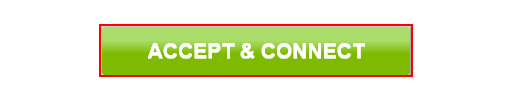
Task: Login to Amazon Workspaces Environment
Workflow: Get Authorization Code

Step 1: click on the text box

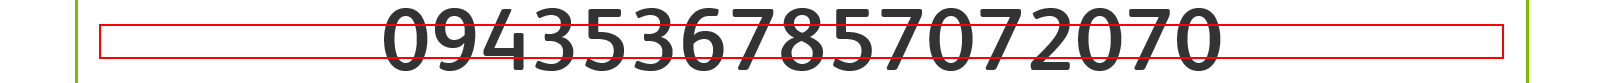
Step 2: click on the element

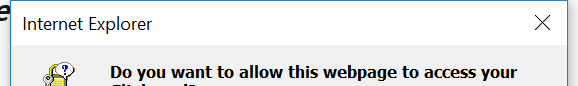
Step 3: Attach Window 'InternetE Dialog' on the dialog in window 'Internet Explorer' (iexplore.exe)

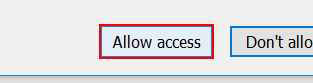
Step 4: click in window 'Allow access'